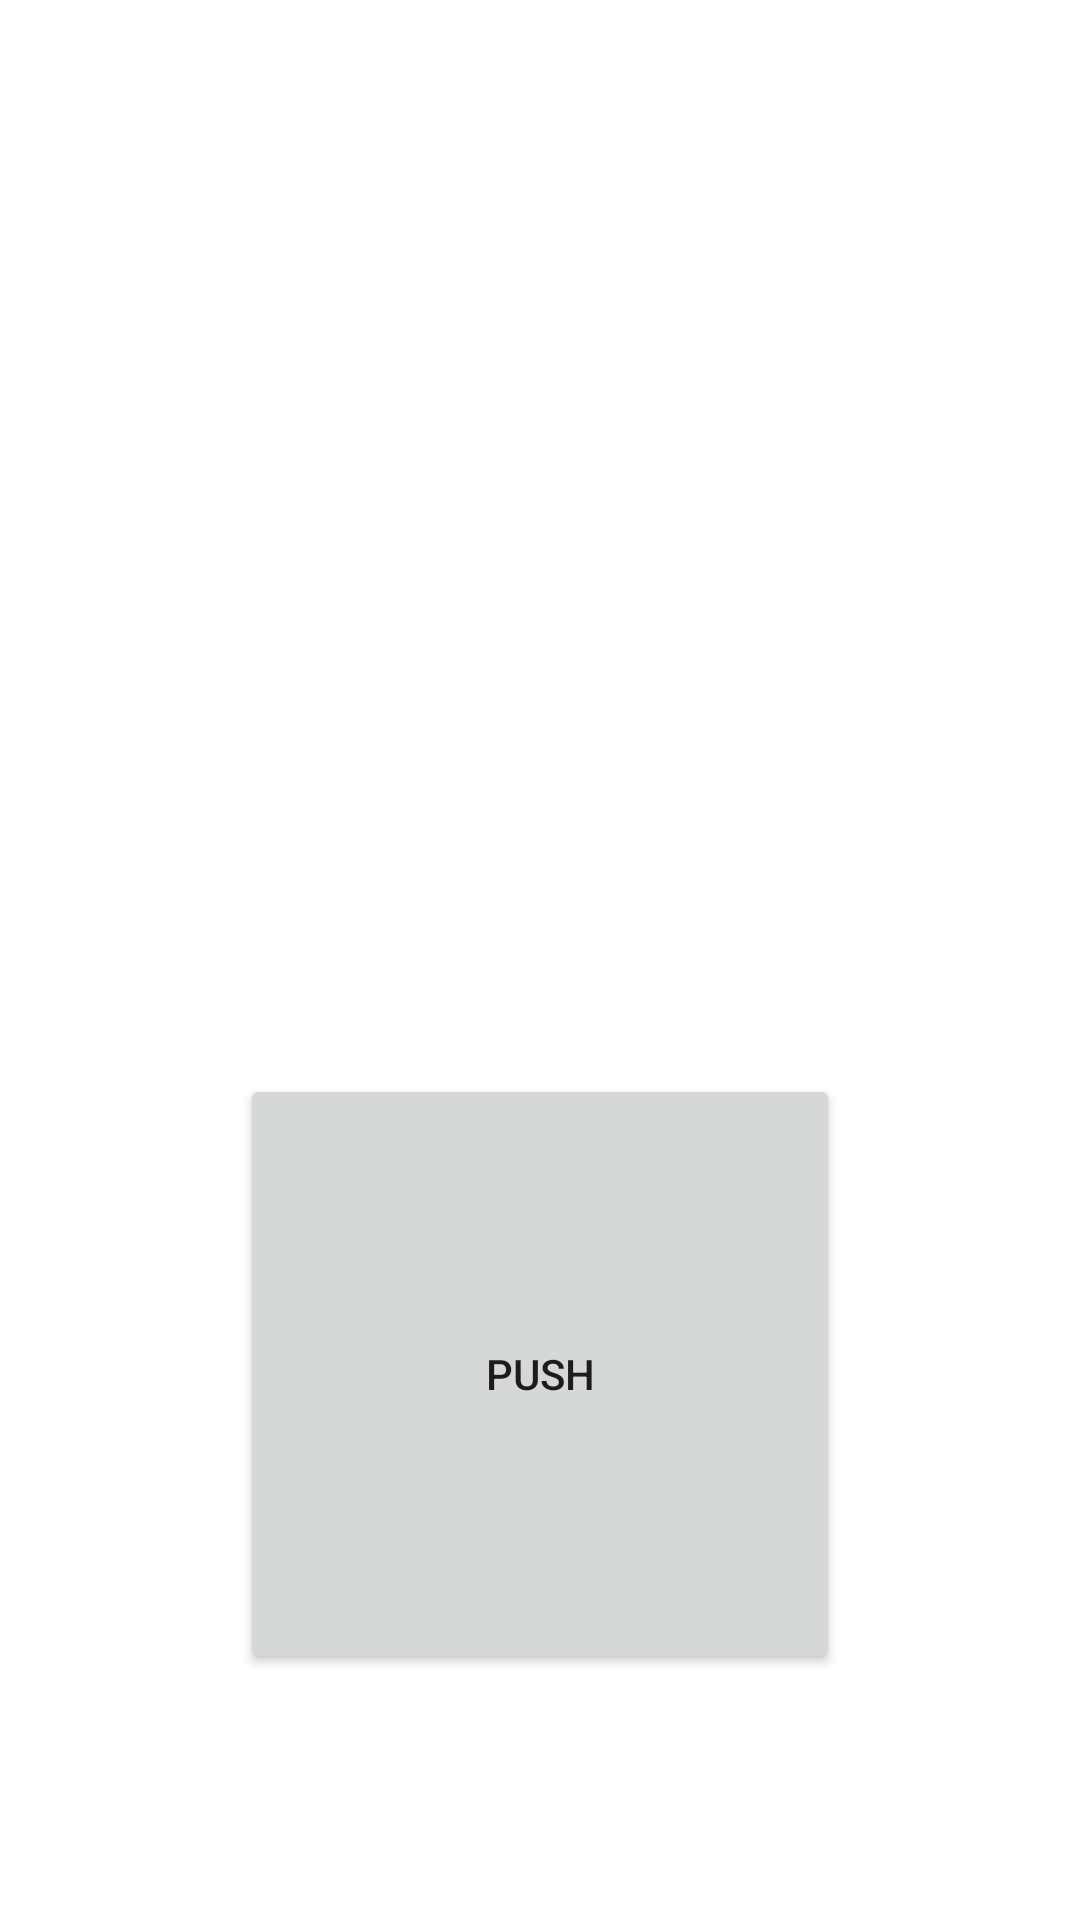

Android layout source for this screen:
<!-- AndroidManifest.xml: application theme Theme.Fit4Navigation -->
<!-- res/layout/fragment_train.xml -->
<?xml version="1.0" encoding="utf-8"?>
<layout xmlns:android="http://schemas.android.com/apk/res/android"
    xmlns:app="http://schemas.android.com/apk/res-auto"
    xmlns:tools="http://schemas.android.com/tools">

    <data>

    </data>

    <androidx.constraintlayout.widget.ConstraintLayout
        android:layout_width="match_parent"
        android:layout_height="match_parent">

        <TextView
            android:id="@+id/counter_text"
            android:layout_width="wrap_content"
            android:layout_height="wrap_content"
            android:fontFamily="@font/amaranth"
            android:textColor="#FFFFFF"
            android:textSize="70sp"
            app:layout_constraintBottom_toBottomOf="parent"
            app:layout_constraintEnd_toEndOf="parent"
            app:layout_constraintHorizontal_bias="0.498"
            app:layout_constraintStart_toStartOf="parent"
            app:layout_constraintTop_toTopOf="parent"
            app:layout_constraintVertical_bias="0.375"
            tools:text="13" />

        <Button
            android:id="@+id/push_button"
            android:layout_width="200dp"
            android:layout_height="200dp"
            android:layout_marginTop="60dp"
            android:text="push"
            app:layout_constraintEnd_toEndOf="parent"
            app:layout_constraintStart_toStartOf="parent"
            app:layout_constraintTop_toBottomOf="@+id/counter_text" />
    </androidx.constraintlayout.widget.ConstraintLayout>
</layout>
<!-- resources referenced by this layout -->
<resources>
  <style name="Theme.Fit4Navigation" parent="Theme.MaterialComponents.DayNight.NoActionBar">
          
          <item name="colorPrimary">@color/purple_500</item>
          <item name="colorPrimaryVariant">@color/purple_700</item>
          <item name="colorOnPrimary">@color/white</item>
          
          <item name="colorSecondary">@color/teal_200</item>
          <item name="colorSecondaryVariant">@color/teal_700</item>
          <item name="colorOnSecondary">@color/black</item>
          
          <item name="android:statusBarColor">?attr/colorPrimaryVariant</item>
          
      </style>
  <!-- not gathered from this repository: default colours our renderer supplied (Android Studio template values) -->
  <color name="purple_500">#FF6200EE</color>
  <color name="purple_700">#FF3700B3</color>
  <color name="teal_200">#FF03DAC5</color>
  <color name="teal_700">#FF018786</color>
  <color name="black">#FF000000</color>
  <color name="white">#FFFFFFFF</color>
</resources>
